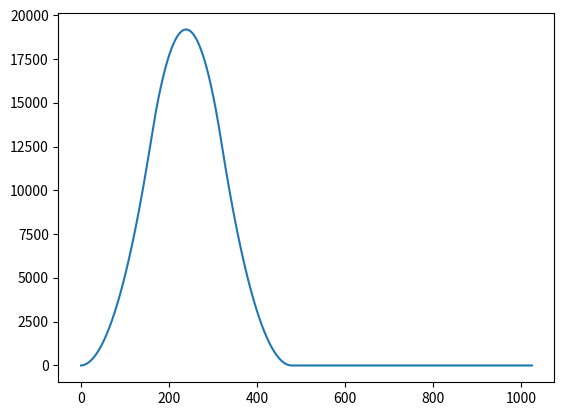
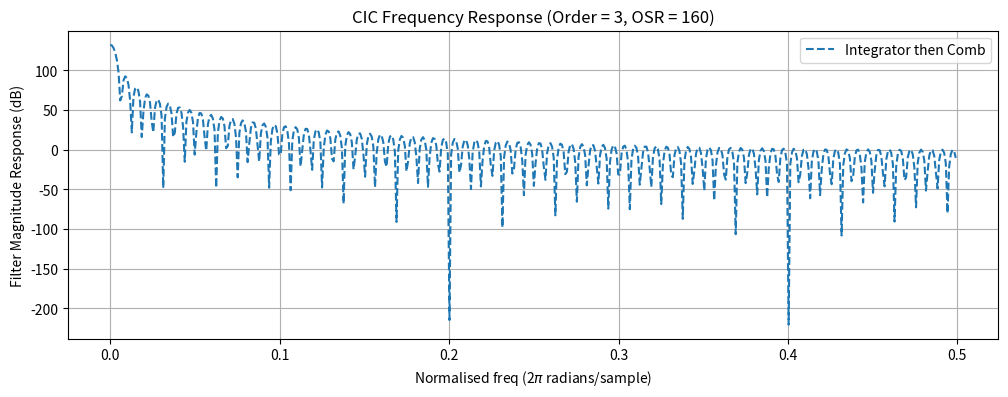

Write the Python code that produced these figures, in order.
from math import log
import numpy as np
import matplotlib.pyplot as plt
np.seterr(divide='ignore', invalid='ignore');

FFT_RESOLUTION = 1024
OSR = 160

def comb(inData, D):
    outData = []
    delay = [0] * D
    for sample in inData:
        outData.append(sample - delay[-1])
        delay = [sample] + delay
        delay.pop()
    return outData

def integrator(inData):
    delay = 0
    outData = []
    for sample in inData:
        y = delay + sample    
        outData.append(y)
        delay = y
    return outData

impulse = [1]+[0]*(FFT_RESOLUTION)
# impulseResponse = integrator(comb(impulse, 160)) # Apply the comb with delay 160, then the integrator.
impulseResponse2 = comb(
    comb(
        comb(
            integrator(
                integrator(
                    integrator(impulse)
                )
            )
        ,OSR
        ),
    OSR
    ),
OSR) # Apply the integrator, then the comb with delay 160.
# Plot result

plt.figure
plt.plot(impulseResponse2)

# Only plot the positive frequencies (-ive freqs are just an image of +ive)
xaxis = np.arange(FFT_RESOLUTION/2) * 0.5/(FFT_RESOLUTION/2)
plt.figure(figsize=(12,4))
# plt.plot(xaxis,(20*np.log10(np.abs(np.fft.fft(impulseResponse))))[0:int(FFT_RESOLUTION/2)], label="Comb then Integrator")
plt.plot(xaxis,(20*np.log10(np.abs(np.fft.fft(impulseResponse2))))[0:int(FFT_RESOLUTION/2)],'--', label="Integrator then Comb")
axes = plt.gca() 
# axes.set_xlim([0,0.5])
# axes.set_ylim([-25,20])
plt.grid()
plt.legend()
plt.title(f'CIC Frequency Response (Order = 3, OSR = {OSR})')
plt.xlabel('Normalised freq (2$\pi$ radians/sample)')
plt.ylabel('Filter Magnitude Response (dB)')
plt.show()